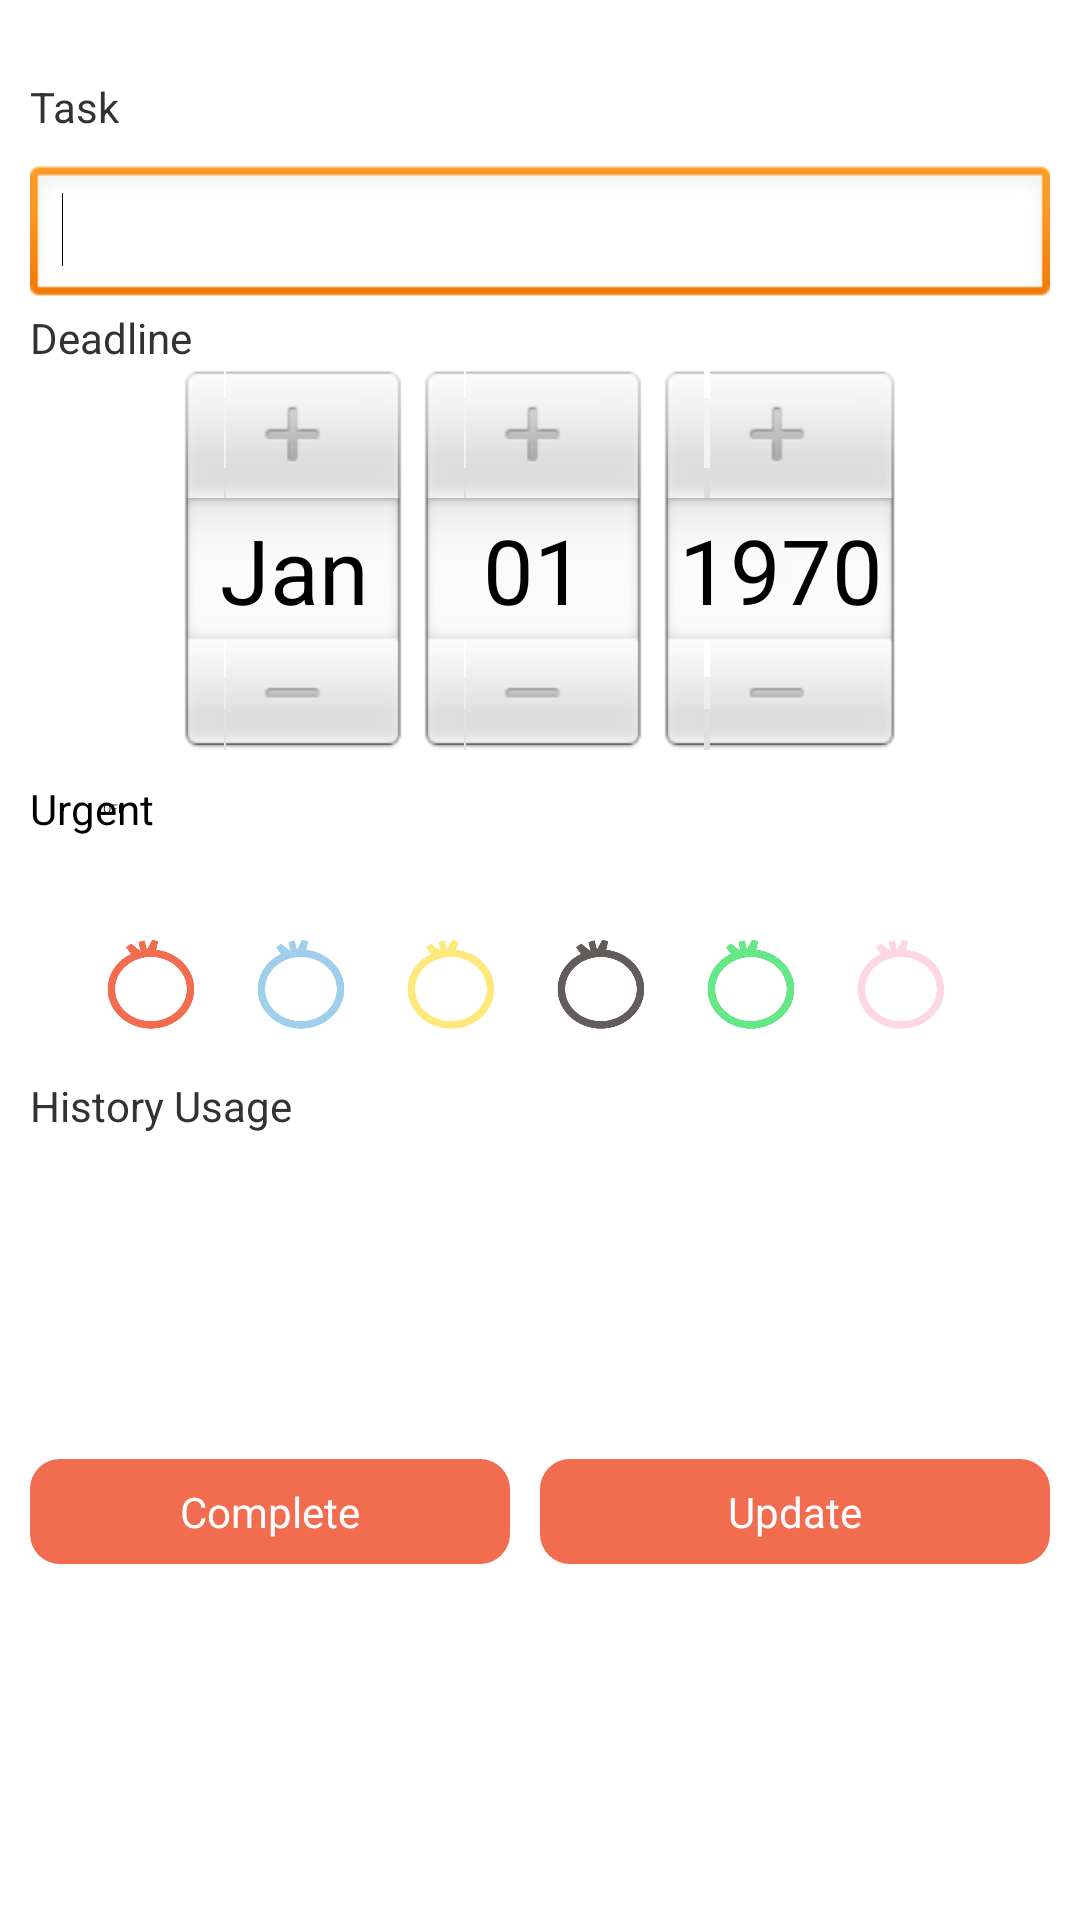

Reconstruct the res/layout file that produces this screen, plus the resources it refers to.
<!-- AndroidManifest.xml: application theme AppTheme -->
<!-- res/layout/detail_activity.xml -->
<?xml version="1.0" encoding="utf-8"?>

<LinearLayout xmlns:android="http://schemas.android.com/apk/res/android"
    android:layout_width="match_parent"
    android:layout_height="match_parent"
    android:orientation="vertical"
    android:paddingBottom="@dimen/activity_vertical_margin"
    android:paddingTop="@dimen/activity_vertical_margin" >

    <LinearLayout
        android:layout_width="match_parent"
        android:layout_height="wrap_content"
        android:layout_weight="0.44"
        android:orientation="vertical" >

        <LinearLayout
            android:layout_width="match_parent"
            android:layout_height="wrap_content"
            android:orientation="vertical" >

            <TextView
                android:id="@+id/eventTitle"
                android:layout_width="wrap_content"
                android:layout_height="wrap_content"
                android:layout_marginLeft="10dp"
                android:layout_marginRight="10dp"
                android:layout_marginTop="10dp"
                android:text="Task" />

            <EditText
                android:id="@+id/eventTitleInput"
                android:layout_width="match_parent"
                android:layout_height="match_parent"
                android:layout_marginLeft="10dp"
                android:layout_marginRight="10dp"
                android:layout_marginTop="10dp"
                android:layout_weight="1"
                android:ems="10" >

                <requestFocus />
            </EditText>
        </LinearLayout>

        <LinearLayout
            android:layout_width="match_parent"
            android:layout_height="wrap_content" >

            <TextView
                android:id="@+id/deadline"
                android:layout_width="wrap_content"
                android:layout_height="wrap_content"
                android:layout_marginLeft="10dp"
                android:text="Deadline " />
        </LinearLayout>

        <GridLayout
            android:layout_width="match_parent"
            android:layout_height="wrap_content"
            android:columnCount="1" >

            <Switch
                android:id="@+id/urgentSwitch"
                android:layout_width="wrap_content"
                android:layout_column="0"
                android:layout_gravity="left|top"
                android:layout_marginLeft="10dp"
                android:layout_marginTop="10dp"
                android:layout_row="1"
                android:textSize="14sp"
                android:text="Urgent" />

            <DatePicker
                android:id="@+id/datePicker"
                android:layout_width="match_parent"
                android:layout_height="128dp"
                android:layout_column="0"
                android:layout_gravity="left|top"
                android:layout_row="0"
                android:layout_weight="0.03"
                android:calendarViewShown="false" />
        </GridLayout>

        <LinearLayout
            android:layout_width="match_parent"
            android:layout_height="wrap_content"
            android:layout_weight="0.68"
            android:orientation="vertical" >

            <LinearLayout
                android:layout_width="match_parent"
                android:layout_height="wrap_content" >

                <TextView
                    android:id="@+id/textView1"
                    android:layout_width="wrap_content"
                    android:layout_height="wrap_content"
                    android:layout_weight="0.4"
                    android:text="" />

                <TextView
                    android:id="@+id/tagColorButton"
                    android:layout_width="106dp"
                    android:layout_height="25dp"
                    android:layout_marginRight="20dp"
                    android:layout_marginTop="5dp"
                    android:layout_weight="0.6"
                    android:ems="10"
                    android:shape="oval"
                    android:text="" />
            </LinearLayout>

            <LinearLayout
                android:layout_width="match_parent"
                android:layout_height="wrap_content" >

                <ImageButton
                    android:id="@+id/redColor"
                    android:layout_width="40dp"
                    android:layout_height="40dp"
                    android:layout_marginLeft="30dp"
                    android:layout_marginRight="10dp"
                    android:adjustViewBounds="true"
                    android:background="#ffffffff"
                    android:scaleType="fitCenter"
                    android:src="@drawable/red_n" />

                <ImageButton
                    android:id="@+id/blueColor"
                    android:layout_width="40dp"
                    android:layout_height="40dp"
                    android:layout_marginRight="10dp"
                    android:adjustViewBounds="true"
                    android:background="#ffffffff"
                    android:scaleType="fitCenter"
                    android:src="@drawable/blue_n" />

                <ImageButton
                    android:id="@+id/yellowColor"
                    android:layout_width="40dp"
                    android:layout_height="40dp"
                    android:layout_marginRight="10dp"
                    android:adjustViewBounds="true"
                    android:background="#ffffffff"
                    android:scaleType="fitCenter"
                    android:src="@drawable/yellow_n" />

                <ImageButton
                    android:id="@+id/greyColor"
                    android:layout_width="40dp"
                    android:layout_height="40dp"
                    android:layout_marginRight="10dp"
                    android:adjustViewBounds="true"
                    android:background="#ffffffff"
                    android:scaleType="fitCenter"
                    android:src="@drawable/grey_n" />

                <ImageButton
                    android:id="@+id/greenColor"
                    android:layout_width="40dp"
                    android:layout_height="40dp"
                    android:layout_marginRight="10dp"
                    android:adjustViewBounds="true"
                    android:background="#ffffffff"
                    android:scaleType="fitCenter"
                    android:src="@drawable/green_n" />

                <ImageButton
                    android:id="@+id/pinkColor"
                    android:layout_width="40dp"
                    android:layout_height="40dp"
                    android:layout_marginRight="10dp"
                    android:adjustViewBounds="true"
                    android:background="#ffffffff"
                    android:scaleType="fitCenter"
                    android:src="@drawable/pink_n" />
            </LinearLayout>

            <LinearLayout
                android:layout_width="match_parent"
                android:layout_height="0dp"
                android:layout_weight="0.68"
                android:orientation="vertical" >

                <TextView
                    android:id="@+id/taskList"
                    android:layout_width="match_parent"
                    android:layout_height="0dp"
                    android:layout_weight="0.5"
                    android:layout_marginLeft="10dp"
                    android:paddingTop="10dp"
                    android:text="History Usage" />

                <LinearLayout
                    android:layout_width="match_parent"
                    android:layout_height="0dp"
                    android:layout_weight="0.5" >

                    <Button
                        android:id="@+id/completeTask"
                        android:layout_width="match_parent"
                        android:layout_height="35dp"
                        android:layout_gravity="left"
                        android:layout_weight="0.03"
                        android:layout_marginRight="10dp"
                        android:layout_marginLeft="10dp"
                        android:background="@drawable/button"
                        android:text="Complete"
                        android:textColor="@color/titlebackgroundcolor" />

                    <Button
                        android:id="@+id/updateTask"
                        android:layout_width="match_parent"
                        android:layout_height="35dp"
                        android:layout_gravity="right"
                        android:layout_marginRight="10dp"
                        android:layout_weight="0.03"
                        android:background="@drawable/button"
                        android:text="Update"
                        android:textColor="@color/titlebackgroundcolor" />

                </LinearLayout>
            </LinearLayout>
        </LinearLayout>
    </LinearLayout>

</LinearLayout>
<!-- resources referenced by this layout -->
<resources>
  <color name="titlebackgroundcolor">#FFFFFF</color>
  <dimen name="activity_vertical_margin">16dp</dimen>
  <!-- drawable blue_n: png bitmap (drawable-hdpi, 26468 bytes) -->
  <!-- drawable button (drawable-hdpi) -->
  <?xml version="1.0" encoding="utf-8"?>
    
  <selector xmlns:android="http://schemas.android.com/apk/res/android">  
        
      <item android:state_pressed="true">  
          <shape>  
                 
              <solid android:color="#ffb1a0" />  
                
              <corners android:radius="10dp" />  
          </shape>  
      </item>  
        
      <item>  
          <shape>  
              <solid android:color="#f26c4f" />  
              <corners android:radius="10dp" />  
          </shape>  
      </item>  
  </selector>
  <!-- drawable green_n: png bitmap (drawable-hdpi, 30448 bytes) -->
  <!-- drawable grey_n: png bitmap (drawable-hdpi, 30505 bytes) -->
  <!-- drawable pink_n: png bitmap (drawable-hdpi, 26463 bytes) -->
  <!-- drawable red_n: png bitmap (drawable-hdpi, 26472 bytes) -->
  <!-- drawable yellow_n: png bitmap (drawable-hdpi, 26459 bytes) -->
  <style name="AppTheme" parent="AppBaseTheme">
          
      </style>
  <style name="AppBaseTheme" parent="android:Theme.Light">
          
      </style>
</resources>
